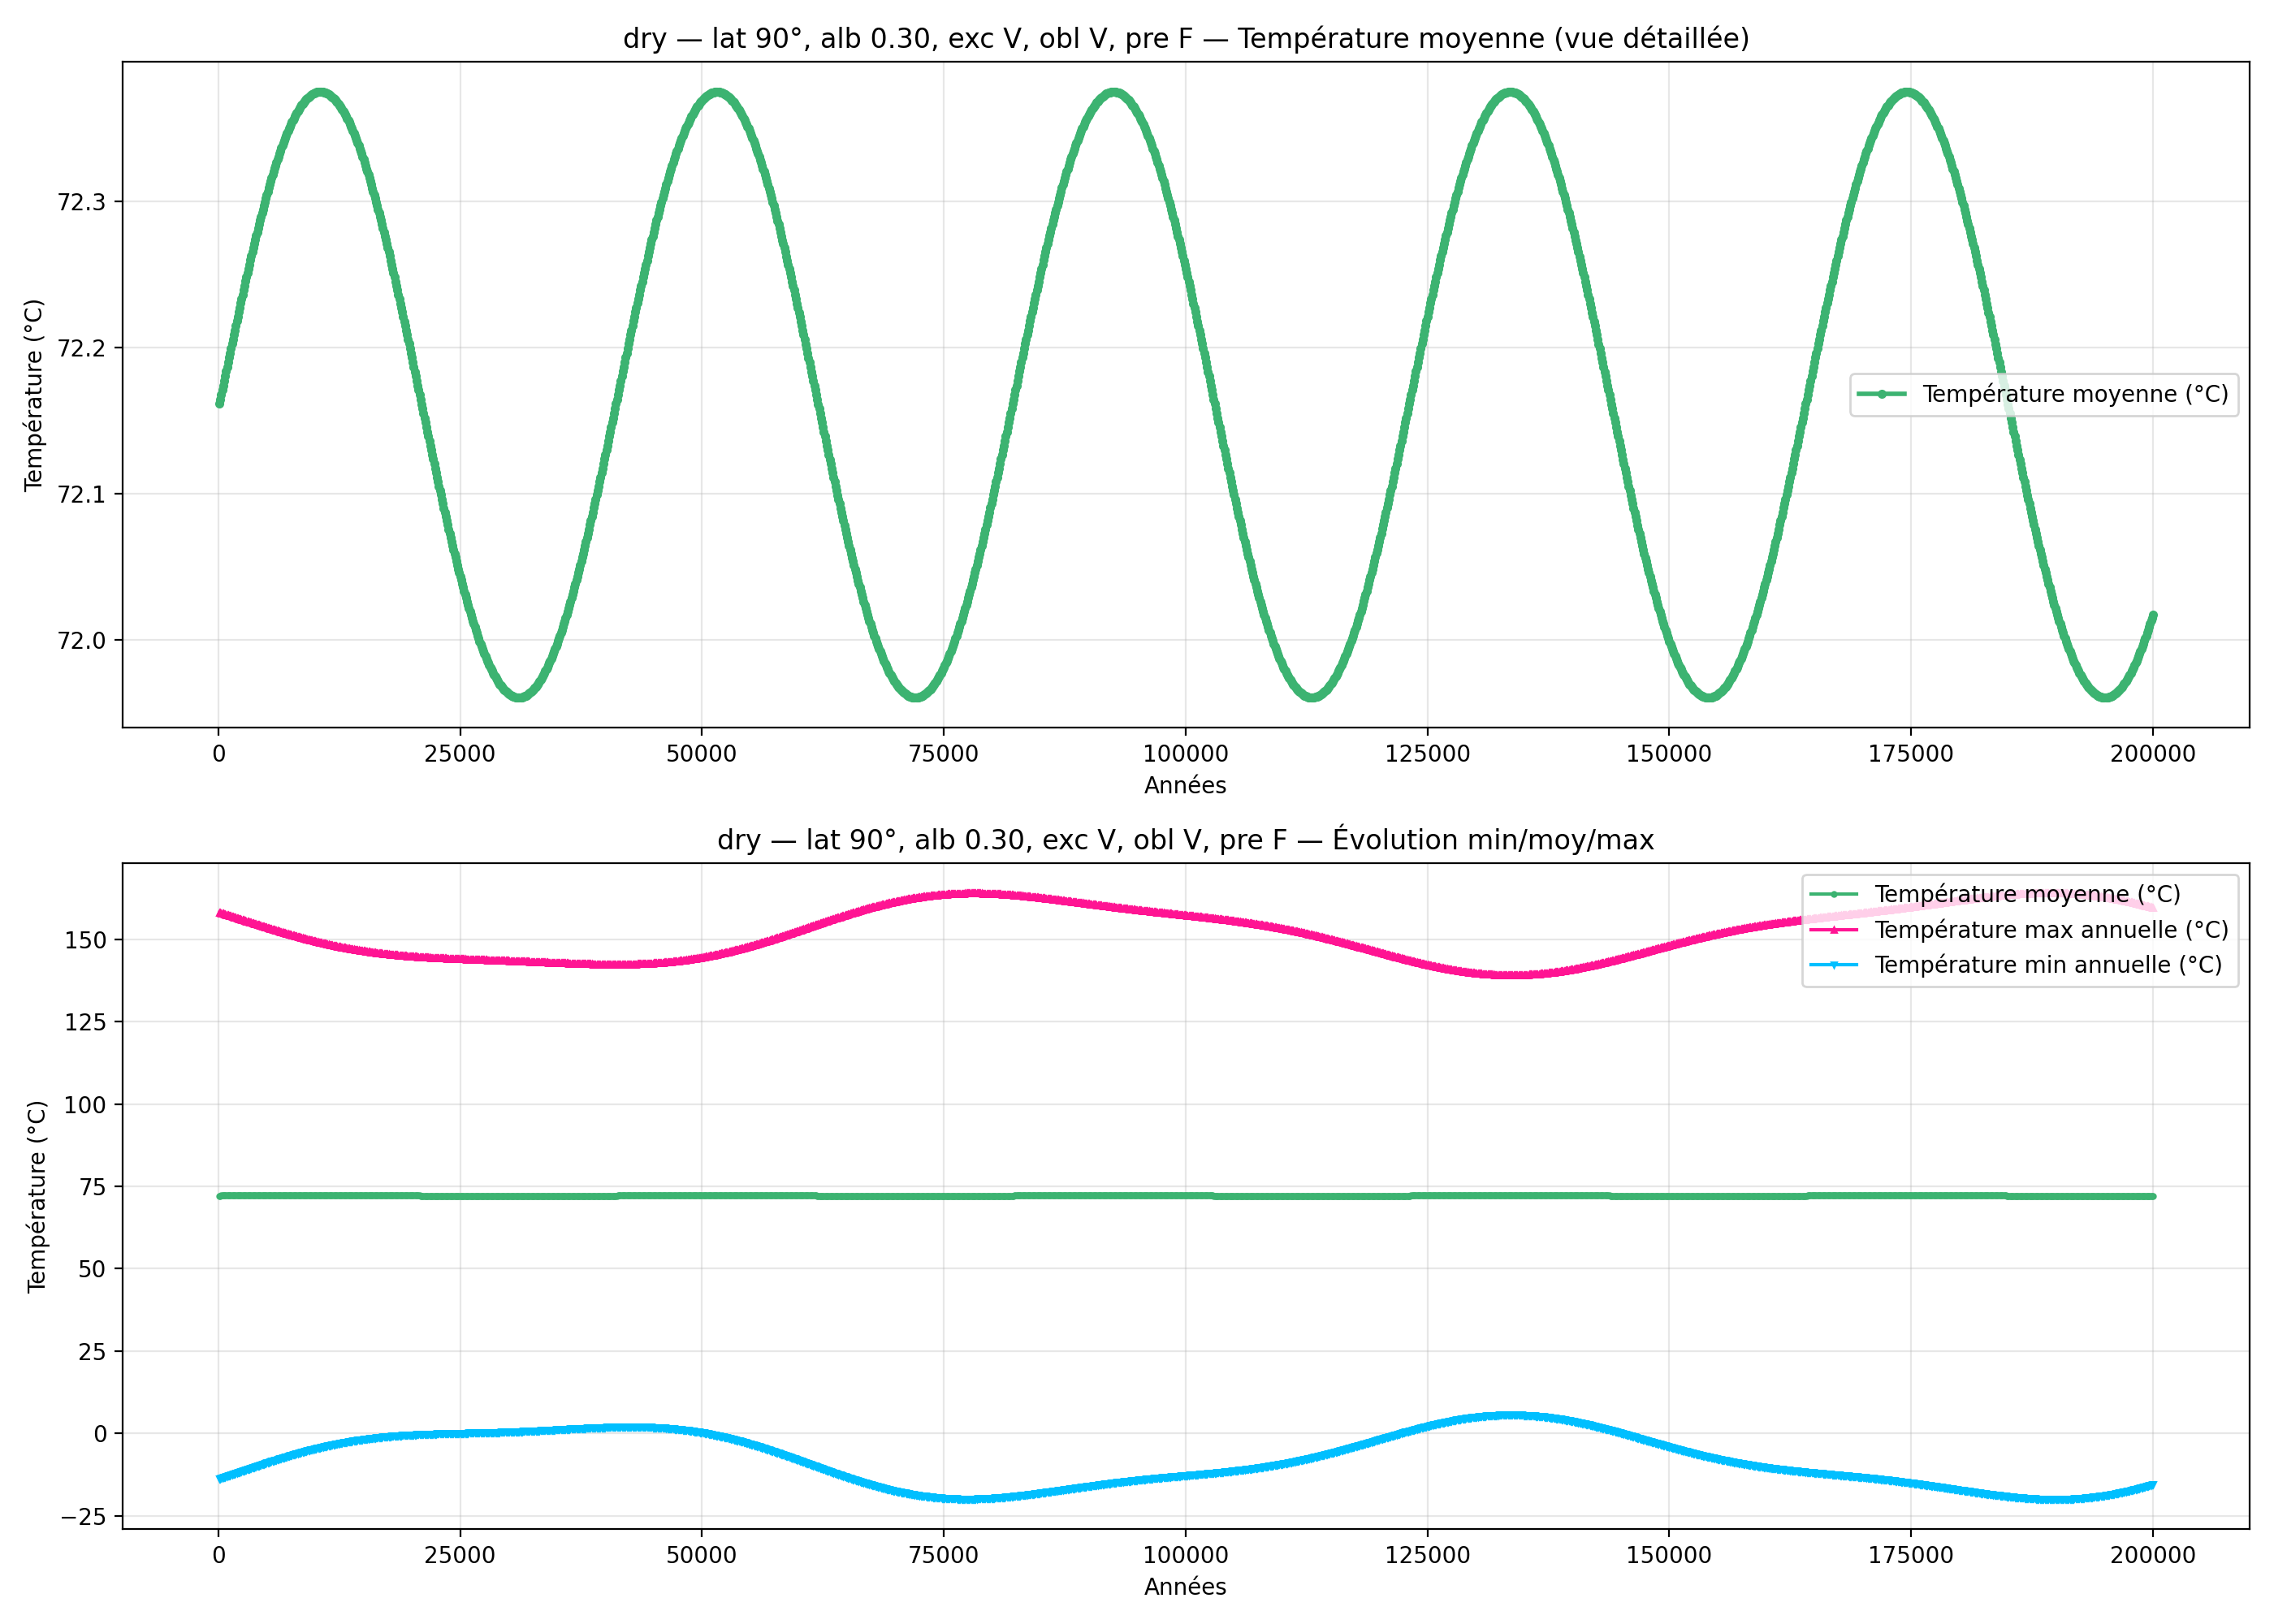

Source data for this figure (header and first rows):
year; mean_C_degC; max_C_degC; min_C_degC
100; 72.16; 158.1; -13.74
200; 72.16; 158; -13.64
300; 72.17; 157.9; -13.54
400; 72.17; 157.8; -13.45
500; 72.17; 157.7; -13.35
600; 72.18; 157.6; -13.25
700; 72.18; 157.5; -13.15
800; 72.18; 157.4; -13.05
900; 72.19; 157.3; -12.96
1000; 72.19; 157.2; -12.86
1100; 72.19; 157.1; -12.76
1200; 72.2; 157.1; -12.66
1300; 72.2; 157; -12.56
1400; 72.2; 156.9; -12.46
1500; 72.21; 156.8; -12.36
1600; 72.21; 156.7; -12.26
1700; 72.21; 156.6; -12.16
1800; 72.22; 156.5; -12.06
1900; 72.22; 156.4; -11.96
2000; 72.22; 156.3; -11.86
2100; 72.22; 156.2; -11.76
2200; 72.23; 156.1; -11.66
2300; 72.23; 156; -11.56
2400; 72.23; 155.9; -11.46
2500; 72.24; 155.8; -11.36
2600; 72.24; 155.7; -11.26
2700; 72.24; 155.6; -11.16
2800; 72.25; 155.6; -11.06
2900; 72.25; 155.5; -10.96
3000; 72.25; 155.4; -10.86
3100; 72.25; 155.3; -10.77
3200; 72.26; 155.2; -10.67
3300; 72.26; 155.1; -10.57
3400; 72.26; 155; -10.47
3500; 72.27; 154.9; -10.37
3600; 72.27; 154.8; -10.27
3700; 72.27; 154.7; -10.17
3800; 72.27; 154.6; -10.07
3900; 72.28; 154.5; -9.972
4000; 72.28; 154.4; -9.874
4100; 72.28; 154.3; -9.776
4200; 72.28; 154.2; -9.678
4300; 72.29; 154.2; -9.58
4400; 72.29; 154.1; -9.482
4500; 72.29; 154; -9.384
4600; 72.29; 153.9; -9.287
4700; 72.3; 153.8; -9.19
4800; 72.3; 153.7; -9.093
4900; 72.3; 153.6; -8.997
5000; 72.3; 153.5; -8.901
5100; 72.31; 153.4; -8.805
5200; 72.31; 153.3; -8.709
5300; 72.31; 153.2; -8.614
5400; 72.31; 153.1; -8.518
5500; 72.32; 153.1; -8.424
5600; 72.32; 153; -8.329
5700; 72.32; 152.9; -8.235
5800; 72.32; 152.8; -8.141
5900; 72.32; 152.7; -8.048
6000; 72.33; 152.6; -7.954
... 1,940 more rows
